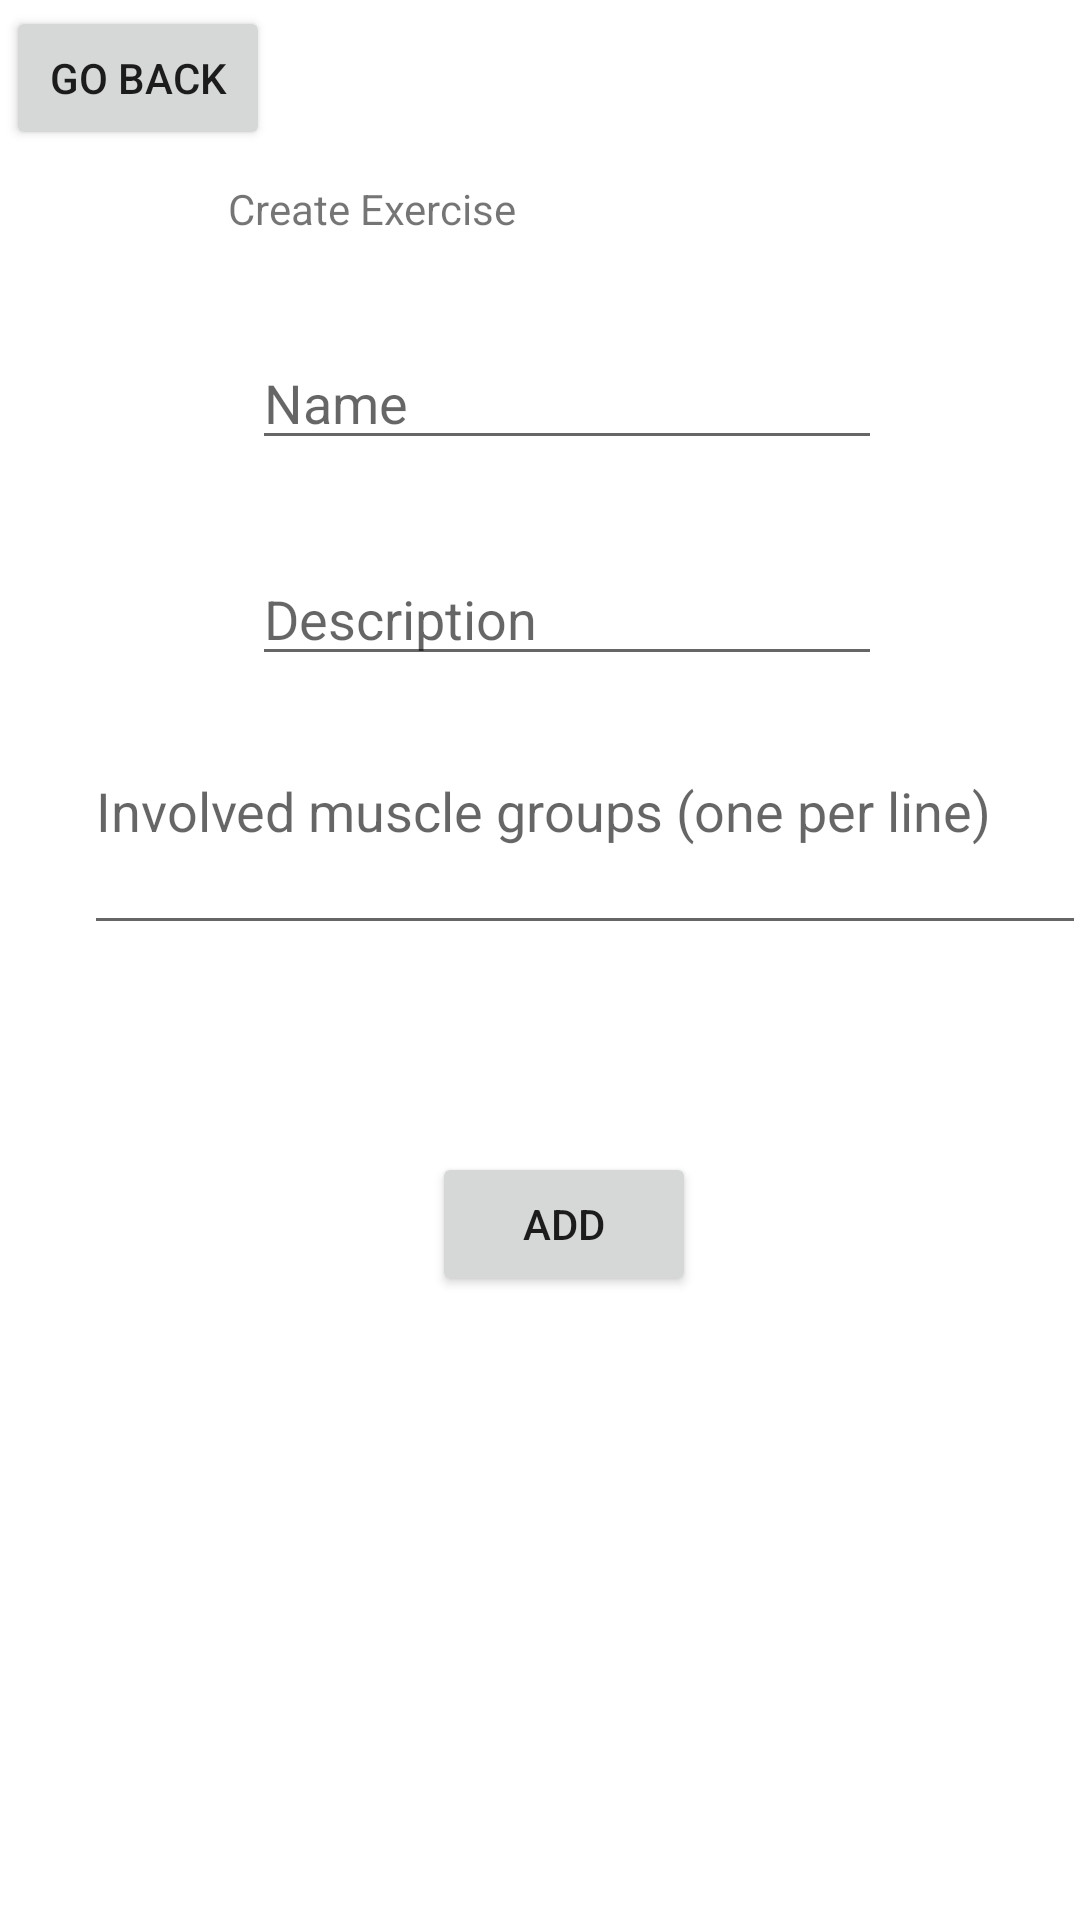

Layout XML and referenced resources for this Android screen:
<!-- AndroidManifest.xml: application theme Theme.Fitwork -->
<!-- res/layout/create_exercise.xml -->
<?xml version="1.0" encoding="utf-8"?>
<androidx.constraintlayout.widget.ConstraintLayout xmlns:android="http://schemas.android.com/apk/res/android"
    xmlns:app="http://schemas.android.com/apk/res-auto"
    xmlns:tools="http://schemas.android.com/tools"
    android:layout_width="match_parent"
    android:layout_height="match_parent">

    <TextView
        android:id="@+id/textView2"
        android:layout_width="wrap_content"
        android:layout_height="wrap_content"
        android:layout_marginTop="60dp"
        android:layout_marginEnd="188dp"
        android:text="Create Exercise"
        app:layout_constraintEnd_toEndOf="parent"
        app:layout_constraintTop_toTopOf="parent" />

    <Button
        android:id="@+id/goBack"
        android:layout_width="wrap_content"
        android:layout_height="wrap_content"
        android:layout_marginStart="2dp"
        android:layout_marginTop="2dp"
        android:text="Go Back"
        app:layout_constraintStart_toStartOf="parent"
        app:layout_constraintTop_toTopOf="parent" />

    <EditText
        android:id="@+id/exerciseName"
        android:layout_width="wrap_content"
        android:layout_height="wrap_content"
        android:layout_marginStart="84dp"
        android:layout_marginTop="112dp"
        android:ems="10"
        android:hint="Name"
        android:inputType="textPersonName"
        app:layout_constraintStart_toStartOf="parent"
        app:layout_constraintTop_toTopOf="parent" />

    <EditText
        android:id="@+id/exerciseDescription"
        android:layout_width="wrap_content"
        android:layout_height="wrap_content"
        android:layout_marginStart="84dp"
        android:layout_marginTop="184dp"
        android:ems="10"
        android:gravity="start|top"
        android:hint="Description"
        android:inputType="textMultiLine"
        app:layout_constraintStart_toStartOf="parent"
        app:layout_constraintTop_toTopOf="parent" />

    <EditText
        android:id="@+id/exerciseMuscleGroups"
        android:layout_width="334dp"
        android:layout_height="67dp"
        android:layout_marginStart="28dp"
        android:layout_marginTop="248dp"
        android:ems="10"
        android:gravity="start|top"
        android:hint="Involved muscle groups (one per line)"
        android:inputType="textMultiLine"
        app:layout_constraintStart_toStartOf="parent"
        app:layout_constraintTop_toTopOf="parent" />

    <Button
        android:id="@+id/addExerciseButton"
        android:layout_width="wrap_content"
        android:layout_height="wrap_content"
        android:layout_marginStart="144dp"
        android:layout_marginTop="384dp"
        android:text="Add"
        app:layout_constraintStart_toStartOf="parent"
        app:layout_constraintTop_toTopOf="parent" />

</androidx.constraintlayout.widget.ConstraintLayout>
<!-- resources referenced by this layout -->
<resources>
  <style name="Theme.Fitwork" parent="Theme.MaterialComponents.DayNight.DarkActionBar">
          
          <item name="colorPrimary">@color/purple_500</item>
          <item name="colorPrimaryVariant">@color/purple_700</item>
          <item name="colorOnPrimary">@color/white</item>
          
          <item name="colorSecondary">@color/teal_200</item>
          <item name="colorSecondaryVariant">@color/teal_700</item>
          <item name="colorOnSecondary">@color/black</item>
          
          <item name="android:statusBarColor" tools:targetApi="l">?attr/colorPrimaryVariant</item>
          
      </style>
  <!-- not gathered from this repository: default colours our renderer supplied (Android Studio template values) -->
  <color name="purple_500">#FF6200EE</color>
  <color name="purple_700">#FF3700B3</color>
  <color name="teal_200">#FF03DAC5</color>
  <color name="teal_700">#FF018786</color>
  <color name="black">#FF000000</color>
  <color name="white">#FFFFFFFF</color>
</resources>
